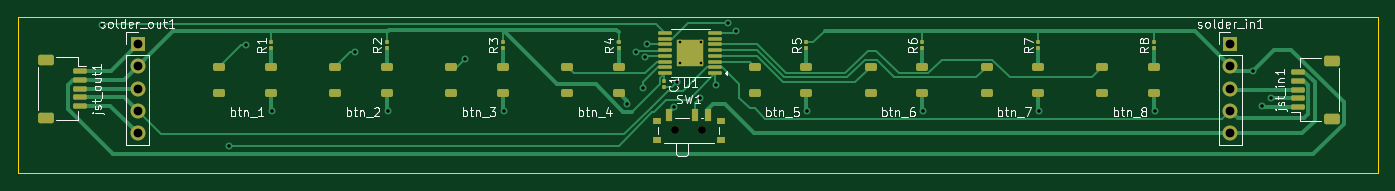
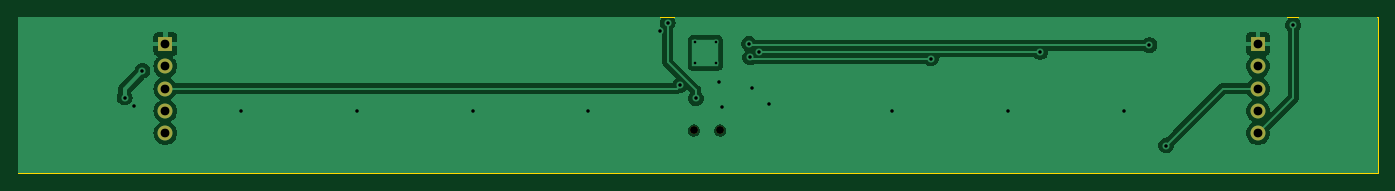
Circuit board: 11 layer files. Board 154.9 x 17.8 mm.
- bottom_copper: bombay_beats-B_Cu.gbr (34251 bytes)
- bottom_mask: bombay_beats-B_Mask.gbr (924 bytes)
- paste: bombay_beats-B_Paste.gbr (455 bytes)
- bottom_silk: bombay_beats-B_Silkscreen.gbr (456 bytes)
- outline: bombay_beats-Edge_Cuts.gbr (607 bytes)
- top_copper: bombay_beats-F_Cu.gbr (21097 bytes)
- top_mask: bombay_beats-F_Mask.gbr (5064 bytes)
- paste: bombay_beats-F_Paste.gbr (4750 bytes)
- top_silk: bombay_beats-F_Silkscreen.gbr (44266 bytes)
- drill: bombay_beats-NPTH.drl (362 bytes)
- drill: bombay_beats-PTH.drl (1003 bytes)

=== bottom_copper: bombay_beats-B_Cu.gbr (34251 bytes, source omitted) ===
=== bottom_mask: bombay_beats-B_Mask.gbr ===
%TF.GenerationSoftware,KiCad,Pcbnew,8.0.1*%
%TF.CreationDate,2024-04-18T15:32:06-04:00*%
%TF.ProjectId,bombay_beats,626f6d62-6179-45f6-9265-6174732e6b69,rev?*%
%TF.SameCoordinates,Original*%
%TF.FileFunction,Soldermask,Bot*%
%TF.FilePolarity,Negative*%
%FSLAX46Y46*%
G04 Gerber Fmt 4.6, Leading zero omitted, Abs format (unit mm)*
G04 Created by KiCad (PCBNEW 8.0.1) date 2024-04-18 15:32:06*
%MOMM*%
%LPD*%
G01*
G04 APERTURE LIST*
%ADD10C,0.900000*%
%ADD11R,1.700000X1.700000*%
%ADD12O,1.700000X1.700000*%
G04 APERTURE END LIST*
D10*
%TO.C,SW1*%
X130805000Y-86549000D03*
X133805000Y-86549000D03*
%TD*%
D11*
%TO.C,solder_out1*%
X69538000Y-76713000D03*
D12*
X69538000Y-79253000D03*
X69538000Y-81793000D03*
X69538000Y-84333000D03*
X69538000Y-86873000D03*
%TD*%
D11*
%TO.C,solder_in1*%
X193998000Y-76713000D03*
D12*
X193998000Y-79253000D03*
X193998000Y-81793000D03*
X193998000Y-84333000D03*
X193998000Y-86873000D03*
%TD*%
M02*

=== paste: bombay_beats-B_Paste.gbr ===
%TF.GenerationSoftware,KiCad,Pcbnew,8.0.1*%
%TF.CreationDate,2024-04-18T15:32:06-04:00*%
%TF.ProjectId,bombay_beats,626f6d62-6179-45f6-9265-6174732e6b69,rev?*%
%TF.SameCoordinates,Original*%
%TF.FileFunction,Paste,Bot*%
%TF.FilePolarity,Positive*%
%FSLAX46Y46*%
G04 Gerber Fmt 4.6, Leading zero omitted, Abs format (unit mm)*
G04 Created by KiCad (PCBNEW 8.0.1) date 2024-04-18 15:32:06*
%MOMM*%
%LPD*%
G01*
G04 APERTURE LIST*
G04 APERTURE END LIST*
M02*

=== bottom_silk: bombay_beats-B_Silkscreen.gbr ===
%TF.GenerationSoftware,KiCad,Pcbnew,8.0.1*%
%TF.CreationDate,2024-04-18T15:32:06-04:00*%
%TF.ProjectId,bombay_beats,626f6d62-6179-45f6-9265-6174732e6b69,rev?*%
%TF.SameCoordinates,Original*%
%TF.FileFunction,Legend,Bot*%
%TF.FilePolarity,Positive*%
%FSLAX46Y46*%
G04 Gerber Fmt 4.6, Leading zero omitted, Abs format (unit mm)*
G04 Created by KiCad (PCBNEW 8.0.1) date 2024-04-18 15:32:06*
%MOMM*%
%LPD*%
G01*
G04 APERTURE LIST*
G04 APERTURE END LIST*
M02*

=== outline: bombay_beats-Edge_Cuts.gbr ===
%TF.GenerationSoftware,KiCad,Pcbnew,8.0.1*%
%TF.CreationDate,2024-04-18T15:32:06-04:00*%
%TF.ProjectId,bombay_beats,626f6d62-6179-45f6-9265-6174732e6b69,rev?*%
%TF.SameCoordinates,Original*%
%TF.FileFunction,Profile,NP*%
%FSLAX46Y46*%
G04 Gerber Fmt 4.6, Leading zero omitted, Abs format (unit mm)*
G04 Created by KiCad (PCBNEW 8.0.1) date 2024-04-18 15:32:06*
%MOMM*%
%LPD*%
G01*
G04 APERTURE LIST*
%TA.AperFunction,Profile*%
%ADD10C,0.100000*%
%TD*%
G04 APERTURE END LIST*
D10*
X55880000Y-73660000D02*
X210820000Y-73660000D01*
X210820000Y-91440000D01*
X55880000Y-91440000D01*
X55880000Y-73660000D01*
M02*

=== top_copper: bombay_beats-F_Cu.gbr (21097 bytes, source omitted) ===
=== top_mask: bombay_beats-F_Mask.gbr ===
%TF.GenerationSoftware,KiCad,Pcbnew,8.0.1*%
%TF.CreationDate,2024-04-18T15:32:06-04:00*%
%TF.ProjectId,bombay_beats,626f6d62-6179-45f6-9265-6174732e6b69,rev?*%
%TF.SameCoordinates,Original*%
%TF.FileFunction,Soldermask,Top*%
%TF.FilePolarity,Negative*%
%FSLAX46Y46*%
G04 Gerber Fmt 4.6, Leading zero omitted, Abs format (unit mm)*
G04 Created by KiCad (PCBNEW 8.0.1) date 2024-04-18 15:32:06*
%MOMM*%
%LPD*%
G01*
G04 APERTURE LIST*
G04 Aperture macros list*
%AMRoundRect*
0 Rectangle with rounded corners*
0 $1 Rounding radius*
0 $2 $3 $4 $5 $6 $7 $8 $9 X,Y pos of 4 corners*
0 Add a 4 corners polygon primitive as box body*
4,1,4,$2,$3,$4,$5,$6,$7,$8,$9,$2,$3,0*
0 Add four circle primitives for the rounded corners*
1,1,$1+$1,$2,$3*
1,1,$1+$1,$4,$5*
1,1,$1+$1,$6,$7*
1,1,$1+$1,$8,$9*
0 Add four rect primitives between the rounded corners*
20,1,$1+$1,$2,$3,$4,$5,0*
20,1,$1+$1,$4,$5,$6,$7,0*
20,1,$1+$1,$6,$7,$8,$9,0*
20,1,$1+$1,$8,$9,$2,$3,0*%
G04 Aperture macros list end*
%ADD10R,1.000000X0.800000*%
%ADD11C,0.900000*%
%ADD12R,0.700000X1.500000*%
%ADD13RoundRect,0.100000X0.675000X0.100000X-0.675000X0.100000X-0.675000X-0.100000X0.675000X-0.100000X0*%
%ADD14R,3.000000X3.000000*%
%ADD15RoundRect,0.225000X-0.450000X-0.225000X0.450000X-0.225000X0.450000X0.225000X-0.450000X0.225000X0*%
%ADD16RoundRect,0.100000X0.100000X-0.130000X0.100000X0.130000X-0.100000X0.130000X-0.100000X-0.130000X0*%
%ADD17RoundRect,0.100000X-0.100000X0.130000X-0.100000X-0.130000X0.100000X-0.130000X0.100000X0.130000X0*%
%ADD18RoundRect,0.150000X-0.625000X0.150000X-0.625000X-0.150000X0.625000X-0.150000X0.625000X0.150000X0*%
%ADD19RoundRect,0.250000X-0.650000X0.350000X-0.650000X-0.350000X0.650000X-0.350000X0.650000X0.350000X0*%
%ADD20R,1.700000X1.700000*%
%ADD21O,1.700000X1.700000*%
%ADD22RoundRect,0.150000X0.625000X-0.150000X0.625000X0.150000X-0.625000X0.150000X-0.625000X-0.150000X0*%
%ADD23RoundRect,0.250000X0.650000X-0.350000X0.650000X0.350000X-0.650000X0.350000X-0.650000X-0.350000X0*%
G04 APERTURE END LIST*
D10*
%TO.C,SW1*%
X128655000Y-85439000D03*
X128655000Y-87649000D03*
D11*
X130805000Y-86549000D03*
X133805000Y-86549000D03*
D10*
X135955000Y-85439000D03*
X135955000Y-87649000D03*
D12*
X130055000Y-84789000D03*
X133055000Y-84789000D03*
X134555000Y-84789000D03*
%TD*%
D13*
%TO.C,U1*%
X135367500Y-79999000D03*
X135367500Y-79349000D03*
X135367500Y-78699000D03*
X135367500Y-78049000D03*
X135367500Y-77399000D03*
X135367500Y-76749000D03*
X135367500Y-76099000D03*
X135367500Y-75449000D03*
X129617500Y-75449000D03*
X129617500Y-76099000D03*
X129617500Y-76749000D03*
X129617500Y-77399000D03*
X129617500Y-78049000D03*
X129617500Y-78699000D03*
X129617500Y-79349000D03*
X129617500Y-79999000D03*
D14*
X132492500Y-77724000D03*
%TD*%
D15*
%TO.C,btn_1*%
X78863000Y-79270066D03*
X84713000Y-79270066D03*
X78863000Y-82270066D03*
X84713000Y-82270066D03*
%TD*%
D16*
%TO.C,R1*%
X84713000Y-77165066D03*
X84713000Y-76525066D03*
%TD*%
D15*
%TO.C,btn_7*%
X166239000Y-79270066D03*
X172089000Y-79270066D03*
X166239000Y-82270066D03*
X172089000Y-82270066D03*
%TD*%
D17*
%TO.C,C1*%
X129540000Y-80960000D03*
X129540000Y-81600000D03*
%TD*%
D15*
%TO.C,btn_6*%
X153031000Y-79270066D03*
X158881000Y-79270066D03*
X153031000Y-82270066D03*
X158881000Y-82270066D03*
%TD*%
D16*
%TO.C,R6*%
X158881000Y-77165066D03*
X158881000Y-76525066D03*
%TD*%
D15*
%TO.C,btn_4*%
X118487000Y-79270066D03*
X124337000Y-79270066D03*
X118487000Y-82270066D03*
X124337000Y-82270066D03*
%TD*%
D18*
%TO.C,jst_out1*%
X62931000Y-79788000D03*
X62931000Y-80788000D03*
X62931000Y-81788000D03*
X62931000Y-82788000D03*
X62931000Y-83788000D03*
D19*
X59056000Y-78488000D03*
X59056000Y-85088000D03*
%TD*%
D15*
%TO.C,btn_2*%
X92071000Y-79270066D03*
X97921000Y-79270066D03*
X92071000Y-82270066D03*
X97921000Y-82270066D03*
%TD*%
D20*
%TO.C,solder_out1*%
X69538000Y-76713000D03*
D21*
X69538000Y-79253000D03*
X69538000Y-81793000D03*
X69538000Y-84333000D03*
X69538000Y-86873000D03*
%TD*%
D15*
%TO.C,btn_8*%
X179447000Y-79270066D03*
X185297000Y-79270066D03*
X179447000Y-82270066D03*
X185297000Y-82270066D03*
%TD*%
D22*
%TO.C,jst_in1*%
X201679000Y-83889600D03*
X201679000Y-82889600D03*
X201679000Y-81889600D03*
X201679000Y-80889600D03*
X201679000Y-79889600D03*
D23*
X205554000Y-85189600D03*
X205554000Y-78589600D03*
%TD*%
D16*
%TO.C,R5*%
X145673000Y-77165066D03*
X145673000Y-76525066D03*
%TD*%
D15*
%TO.C,btn_3*%
X105279000Y-79270066D03*
X111129000Y-79270066D03*
X105279000Y-82270066D03*
X111129000Y-82270066D03*
%TD*%
D16*
%TO.C,R8*%
X185281296Y-77165066D03*
X185281296Y-76525066D03*
%TD*%
%TO.C,R3*%
X111129000Y-77165066D03*
X111129000Y-76525066D03*
%TD*%
%TO.C,R7*%
X172089000Y-77165066D03*
X172089000Y-76525066D03*
%TD*%
%TO.C,R4*%
X124337000Y-77165066D03*
X124337000Y-76525066D03*
%TD*%
D20*
%TO.C,solder_in1*%
X193998000Y-76713000D03*
D21*
X193998000Y-79253000D03*
X193998000Y-81793000D03*
X193998000Y-84333000D03*
X193998000Y-86873000D03*
%TD*%
D16*
%TO.C,R2*%
X97903860Y-77165066D03*
X97903860Y-76525066D03*
%TD*%
D15*
%TO.C,btn_5*%
X139823000Y-79270066D03*
X145673000Y-79270066D03*
X139823000Y-82270066D03*
X145673000Y-82270066D03*
%TD*%
M02*

=== paste: bombay_beats-F_Paste.gbr ===
%TF.GenerationSoftware,KiCad,Pcbnew,8.0.1*%
%TF.CreationDate,2024-04-18T15:32:06-04:00*%
%TF.ProjectId,bombay_beats,626f6d62-6179-45f6-9265-6174732e6b69,rev?*%
%TF.SameCoordinates,Original*%
%TF.FileFunction,Paste,Top*%
%TF.FilePolarity,Positive*%
%FSLAX46Y46*%
G04 Gerber Fmt 4.6, Leading zero omitted, Abs format (unit mm)*
G04 Created by KiCad (PCBNEW 8.0.1) date 2024-04-18 15:32:06*
%MOMM*%
%LPD*%
G01*
G04 APERTURE LIST*
G04 Aperture macros list*
%AMRoundRect*
0 Rectangle with rounded corners*
0 $1 Rounding radius*
0 $2 $3 $4 $5 $6 $7 $8 $9 X,Y pos of 4 corners*
0 Add a 4 corners polygon primitive as box body*
4,1,4,$2,$3,$4,$5,$6,$7,$8,$9,$2,$3,0*
0 Add four circle primitives for the rounded corners*
1,1,$1+$1,$2,$3*
1,1,$1+$1,$4,$5*
1,1,$1+$1,$6,$7*
1,1,$1+$1,$8,$9*
0 Add four rect primitives between the rounded corners*
20,1,$1+$1,$2,$3,$4,$5,0*
20,1,$1+$1,$4,$5,$6,$7,0*
20,1,$1+$1,$6,$7,$8,$9,0*
20,1,$1+$1,$8,$9,$2,$3,0*%
G04 Aperture macros list end*
%ADD10R,1.000000X0.800000*%
%ADD11R,0.700000X1.500000*%
%ADD12RoundRect,0.250001X0.354999X0.354999X-0.354999X0.354999X-0.354999X-0.354999X0.354999X-0.354999X0*%
%ADD13RoundRect,0.100000X0.675000X0.100000X-0.675000X0.100000X-0.675000X-0.100000X0.675000X-0.100000X0*%
%ADD14RoundRect,0.225000X-0.450000X-0.225000X0.450000X-0.225000X0.450000X0.225000X-0.450000X0.225000X0*%
%ADD15RoundRect,0.079500X0.100500X-0.079500X0.100500X0.079500X-0.100500X0.079500X-0.100500X-0.079500X0*%
%ADD16RoundRect,0.079500X-0.100500X0.079500X-0.100500X-0.079500X0.100500X-0.079500X0.100500X0.079500X0*%
%ADD17RoundRect,0.150000X-0.625000X0.150000X-0.625000X-0.150000X0.625000X-0.150000X0.625000X0.150000X0*%
%ADD18RoundRect,0.250000X-0.650000X0.350000X-0.650000X-0.350000X0.650000X-0.350000X0.650000X0.350000X0*%
%ADD19RoundRect,0.150000X0.625000X-0.150000X0.625000X0.150000X-0.625000X0.150000X-0.625000X-0.150000X0*%
%ADD20RoundRect,0.250000X0.650000X-0.350000X0.650000X0.350000X-0.650000X0.350000X-0.650000X-0.350000X0*%
G04 APERTURE END LIST*
D10*
%TO.C,SW1*%
X128655000Y-85439000D03*
X128655000Y-87649000D03*
X135955000Y-85439000D03*
X135955000Y-87649000D03*
D11*
X130055000Y-84789000D03*
X133055000Y-84789000D03*
X134555000Y-84789000D03*
%TD*%
D12*
%TO.C,U1*%
X133242500Y-78474000D03*
X133242500Y-76974000D03*
X131742500Y-78474000D03*
X131742500Y-76974000D03*
D13*
X135367500Y-79999000D03*
X135367500Y-79349000D03*
X135367500Y-78699000D03*
X135367500Y-78049000D03*
X135367500Y-77399000D03*
X135367500Y-76749000D03*
X135367500Y-76099000D03*
X135367500Y-75449000D03*
X129617500Y-75449000D03*
X129617500Y-76099000D03*
X129617500Y-76749000D03*
X129617500Y-77399000D03*
X129617500Y-78049000D03*
X129617500Y-78699000D03*
X129617500Y-79349000D03*
X129617500Y-79999000D03*
%TD*%
D14*
%TO.C,btn_1*%
X78863000Y-79270066D03*
X84713000Y-79270066D03*
X78863000Y-82270066D03*
X84713000Y-82270066D03*
%TD*%
D15*
%TO.C,R1*%
X84713000Y-77190066D03*
X84713000Y-76500066D03*
%TD*%
D14*
%TO.C,btn_7*%
X166239000Y-79270066D03*
X172089000Y-79270066D03*
X166239000Y-82270066D03*
X172089000Y-82270066D03*
%TD*%
D16*
%TO.C,C1*%
X129540000Y-80935000D03*
X129540000Y-81625000D03*
%TD*%
D14*
%TO.C,btn_6*%
X153031000Y-79270066D03*
X158881000Y-79270066D03*
X153031000Y-82270066D03*
X158881000Y-82270066D03*
%TD*%
D15*
%TO.C,R6*%
X158881000Y-77190066D03*
X158881000Y-76500066D03*
%TD*%
D14*
%TO.C,btn_4*%
X118487000Y-79270066D03*
X124337000Y-79270066D03*
X118487000Y-82270066D03*
X124337000Y-82270066D03*
%TD*%
D17*
%TO.C,jst_out1*%
X62931000Y-79788000D03*
X62931000Y-80788000D03*
X62931000Y-81788000D03*
X62931000Y-82788000D03*
X62931000Y-83788000D03*
D18*
X59056000Y-78488000D03*
X59056000Y-85088000D03*
%TD*%
D14*
%TO.C,btn_2*%
X92071000Y-79270066D03*
X97921000Y-79270066D03*
X92071000Y-82270066D03*
X97921000Y-82270066D03*
%TD*%
%TO.C,btn_8*%
X179447000Y-79270066D03*
X185297000Y-79270066D03*
X179447000Y-82270066D03*
X185297000Y-82270066D03*
%TD*%
D19*
%TO.C,jst_in1*%
X201679000Y-83889600D03*
X201679000Y-82889600D03*
X201679000Y-81889600D03*
X201679000Y-80889600D03*
X201679000Y-79889600D03*
D20*
X205554000Y-85189600D03*
X205554000Y-78589600D03*
%TD*%
D15*
%TO.C,R5*%
X145673000Y-77190066D03*
X145673000Y-76500066D03*
%TD*%
D14*
%TO.C,btn_3*%
X105279000Y-79270066D03*
X111129000Y-79270066D03*
X105279000Y-82270066D03*
X111129000Y-82270066D03*
%TD*%
D15*
%TO.C,R8*%
X185281296Y-77190066D03*
X185281296Y-76500066D03*
%TD*%
%TO.C,R3*%
X111129000Y-77190066D03*
X111129000Y-76500066D03*
%TD*%
%TO.C,R7*%
X172089000Y-77190066D03*
X172089000Y-76500066D03*
%TD*%
%TO.C,R4*%
X124337000Y-77190066D03*
X124337000Y-76500066D03*
%TD*%
%TO.C,R2*%
X97903860Y-77190066D03*
X97903860Y-76500066D03*
%TD*%
D14*
%TO.C,btn_5*%
X139823000Y-79270066D03*
X145673000Y-79270066D03*
X139823000Y-82270066D03*
X145673000Y-82270066D03*
%TD*%
M02*

=== top_silk: bombay_beats-F_Silkscreen.gbr (44266 bytes, source omitted) ===
=== drill: bombay_beats-NPTH.drl ===
M48
; DRILL file {KiCad 8.0.1} date 2024-04-18T15:32:03-0400
; FORMAT={-:-/ absolute / inch / decimal}
; #@! TF.CreationDate,2024-04-18T15:32:03-04:00
; #@! TF.GenerationSoftware,Kicad,Pcbnew,8.0.1
; #@! TF.FileFunction,NonPlated,1,2,NPTH
FMAT,2
INCH
; #@! TA.AperFunction,NonPlated,NPTH,ComponentDrill
T1C0.0354
%
G90
G05
T1
X5.1498Y-3.4074
X5.2679Y-3.4074
M30

=== drill: bombay_beats-PTH.drl ===
M48
; DRILL file {KiCad 8.0.1} date 2024-04-18T15:32:03-0400
; FORMAT={-:-/ absolute / inch / decimal}
; #@! TF.CreationDate,2024-04-18T15:32:03-04:00
; #@! TF.GenerationSoftware,Kicad,Pcbnew,8.0.1
; #@! TF.FileFunction,Plated,1,2,PTH
FMAT,2
INCH
; #@! TA.AperFunction,Plated,PTH,ComponentDrill
T1C0.0118
; #@! TA.AperFunction,Plated,PTH,ViaDrill
T2C0.0157
; #@! TA.AperFunction,Plated,PTH,ComponentDrill
T3C0.0394
%
G90
G05
T1
X5.169Y-3.0128
X5.169Y-3.1072
X5.2635Y-3.0128
X5.2635Y-3.1072
T2
X2.58Y-2.935
X3.15Y-3.475
X3.225Y-3.025
X3.34Y-3.32
X3.715Y-3.055
X3.86Y-3.32
X4.205Y-3.085
X4.38Y-3.32
X4.9309Y-3.2891
X4.975Y-3.055
X5.005Y-3.215
X5.015Y-3.08
X5.0203Y-3.0188
X5.1431Y-3.3006
X5.155Y-3.19
X5.2586Y-3.2636
X5.33Y-3.205
X5.385Y-2.925
X5.42Y-2.96
X5.74Y-3.32
X6.26Y-3.32
X6.78Y-3.32
X7.3Y-3.32
X7.74Y-3.14
X7.78Y-3.3
X7.82Y-3.26
T3
X2.7377Y-3.0202
X2.7377Y-3.1202
X2.7377Y-3.2202
X2.7377Y-3.3202
X2.7377Y-3.4202
X7.6377Y-3.0202
X7.6377Y-3.1202
X7.6377Y-3.2202
X7.6377Y-3.3202
X7.6377Y-3.4202
M30
